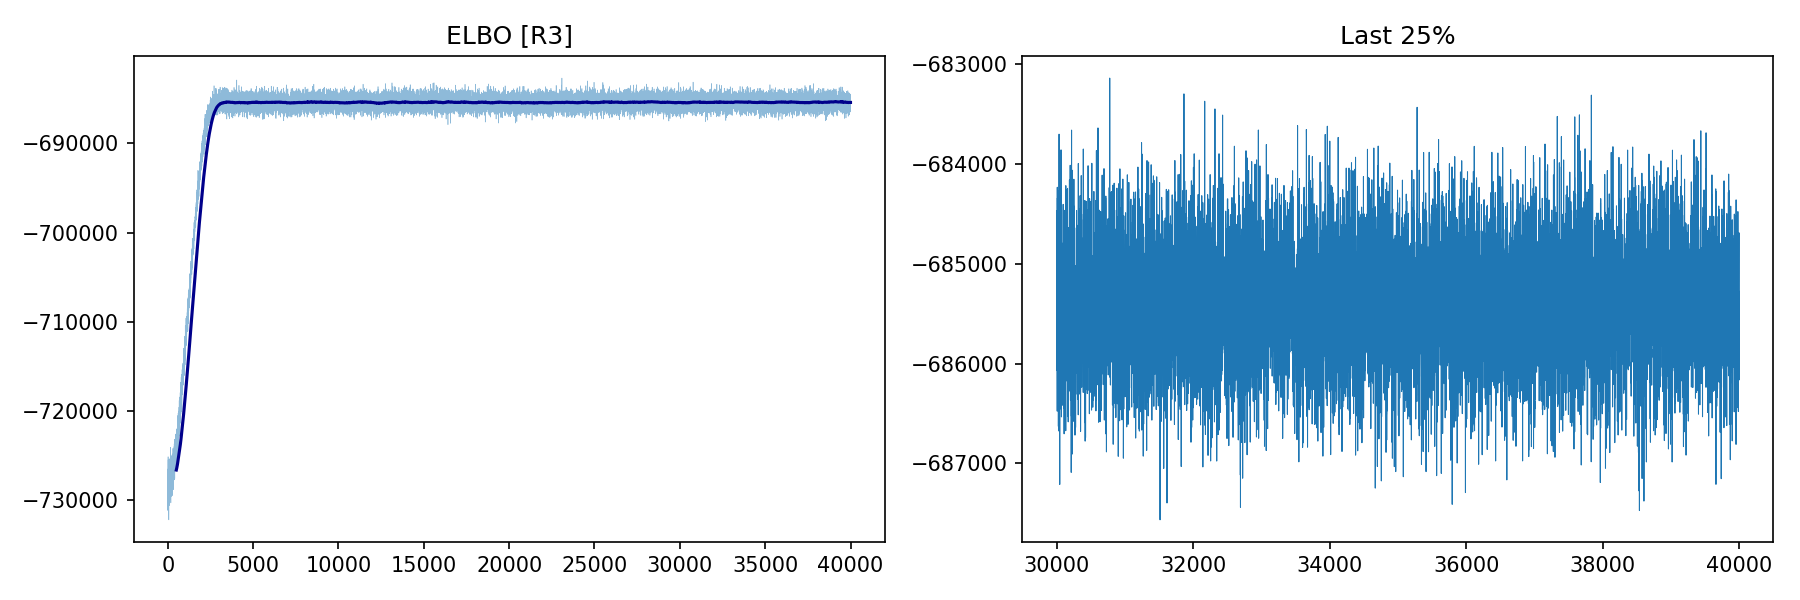

Data behind this chart, as committed beside it:
step, elbo
1, -728734
2, -727523
3, -731147
4, -728114
5, -726512
6, -727056
7, -727279
8, -727698
9, -726842
10, -727390
11, -728757
12, -729047
13, -727813
14, -726817
15, -729678
16, -728686
17, -729122
18, -725546
19, -727577
20, -725134
21, -727642
22, -727236
23, -729528
24, -729766
25, -725472
26, -728148
27, -730744
28, -728794
29, -728367
30, -727085
31, -727313
32, -731196
33, -729683
34, -725975
35, -728595
36, -726275
37, -729430
38, -728234
39, -727419
40, -728470
41, -728123
42, -728949
43, -729023
44, -726799
45, -727818
46, -727231
47, -729883
48, -726331
49, -728632
50, -727019
51, -726824
52, -728028
53, -727499
54, -727712
55, -728961
56, -727944
57, -727165
58, -726322
59, -726957
60, -728223
... 39,940 more rows
